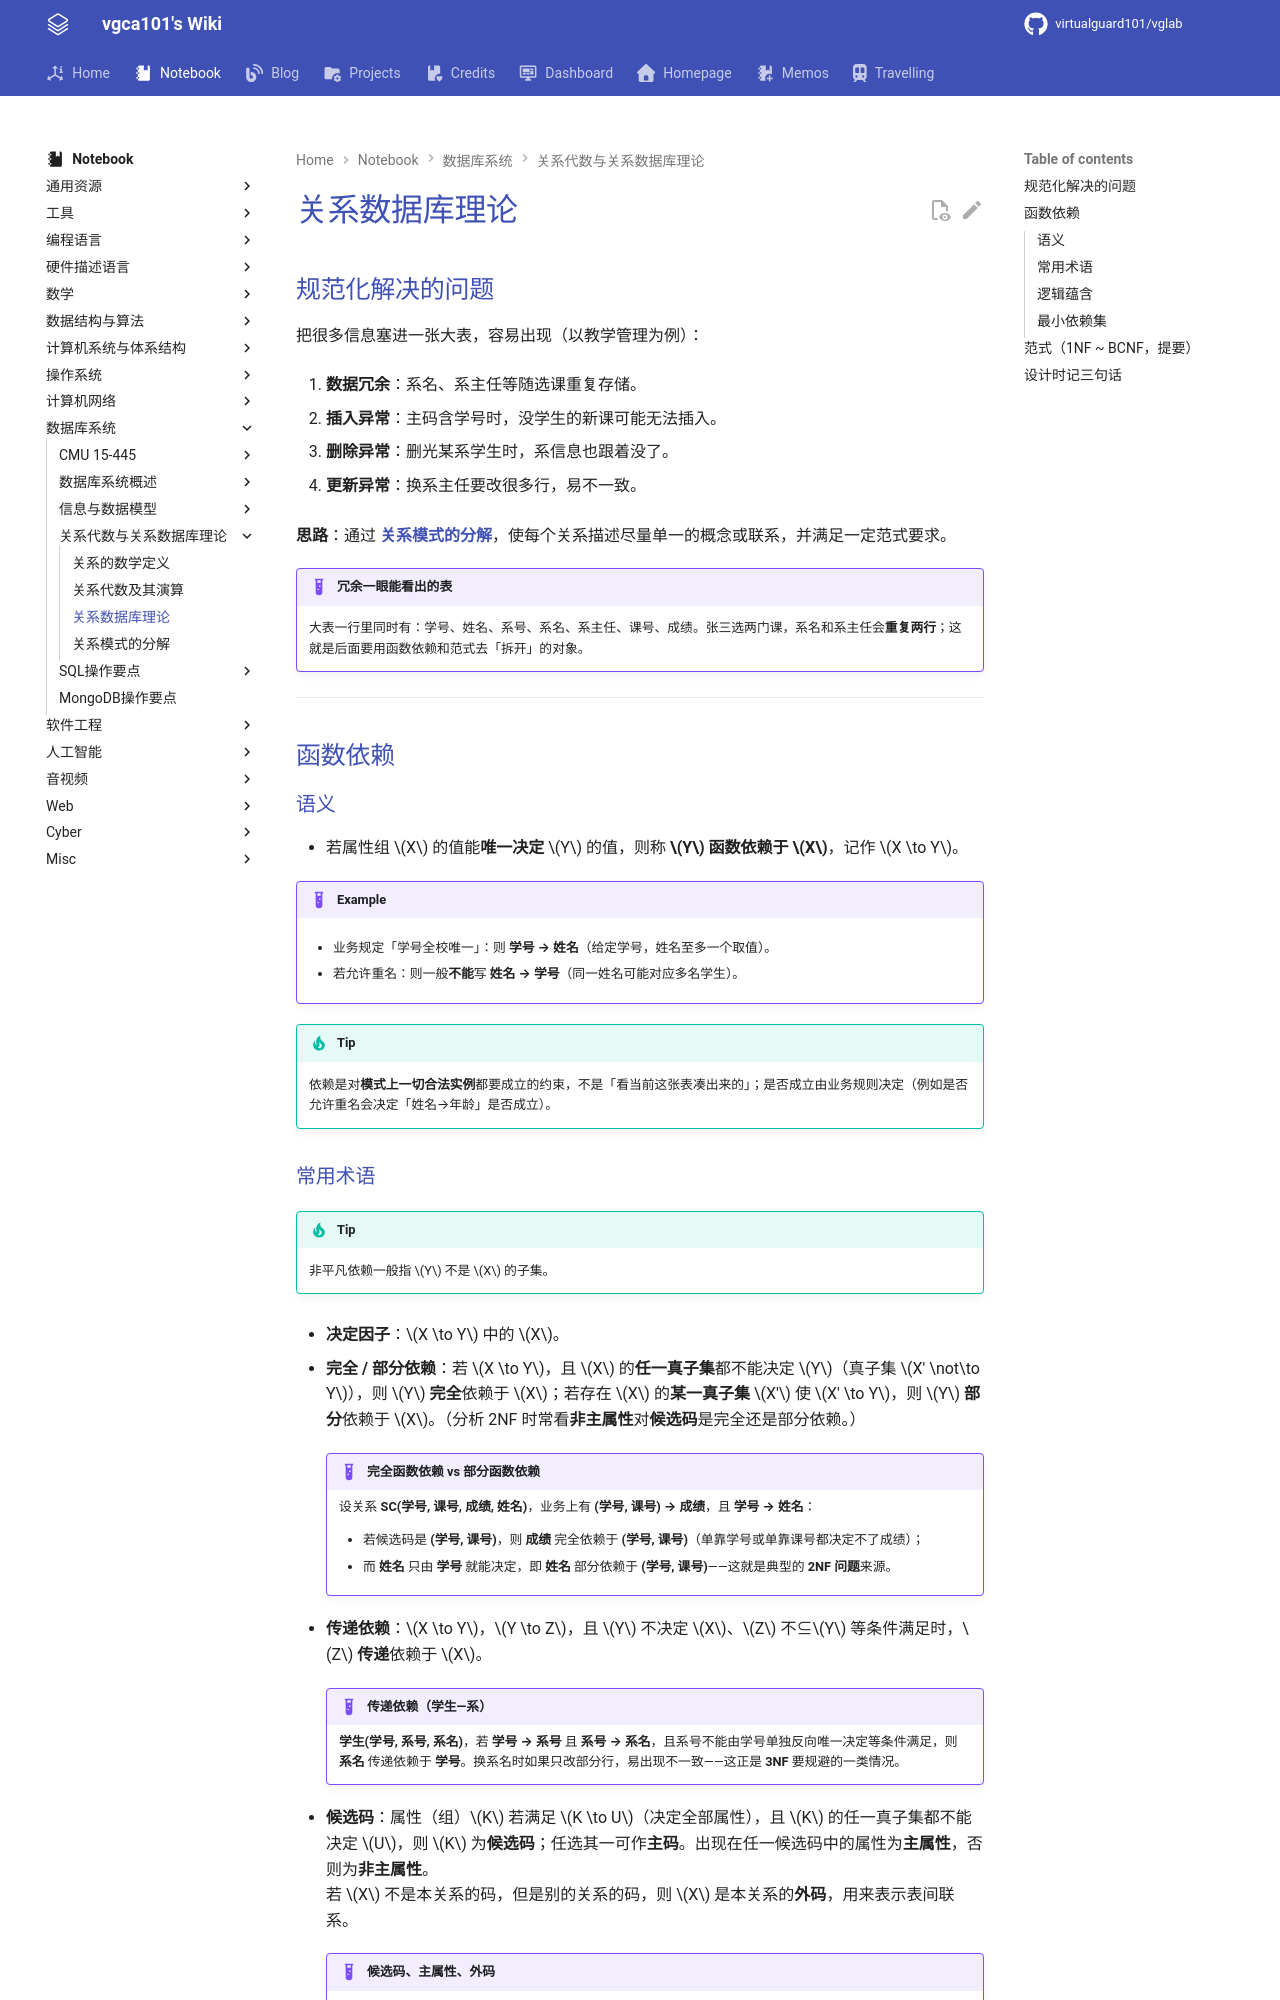

repository: virtualguard101/wiki · page: note/dbs/关系数据库理论/index.html · generator: mkdocs

---
date: 2026-04-12 00:17:09
title: 关系数据库理论
permalink: relational-db-theory
publish: true
tags:
  - 数据库系统
---

# 关系数据库理论

## 规范化解决的问题

把很多信息塞进一张大表，容易出现（以教学管理为例）：

1. **数据冗余**：系名、系主任等随选课重复存储。

2. **插入异常**：主码含学号时，没学生的新课可能无法插入。

3. **删除异常**：删光某系学生时，系信息也跟着没了。

4. **更新异常**：换系主任要改很多行，易不一致。

**思路**：通过 **[关系模式的分解](关系模式的分解.md)**，使每个关系描述尽量单一的概念或联系，并满足一定范式要求。

!!! example "冗余一眼能看出的表"
    大表一行里同时有：学号、姓名、系号、系名、系主任、课号、成绩。张三选两门课，系名和系主任会**重复两行**；这就是后面要用函数依赖和范式去「拆开」的对象。

---

## 函数依赖

### 语义

- 若属性组 $X$ 的值能**唯一决定** $Y$ 的值，则称 **$Y$ 函数依赖于 $X$**，记作 $X \to Y$。  

!!! example
    - 业务规定「学号全校唯一」：则 **学号 → 姓名**（给定学号，姓名至多一个取值）。

    - 若允许重名：则一般**不能**写 **姓名 → 学号**（同一姓名可能对应多名学生）。

!!! tip
    依赖是对**模式上一切合法实例**都要成立的约束，不是「看当前这张表凑出来的」；是否成立由业务规则决定（例如是否允许重名会决定「姓名→年龄」是否成立）。
